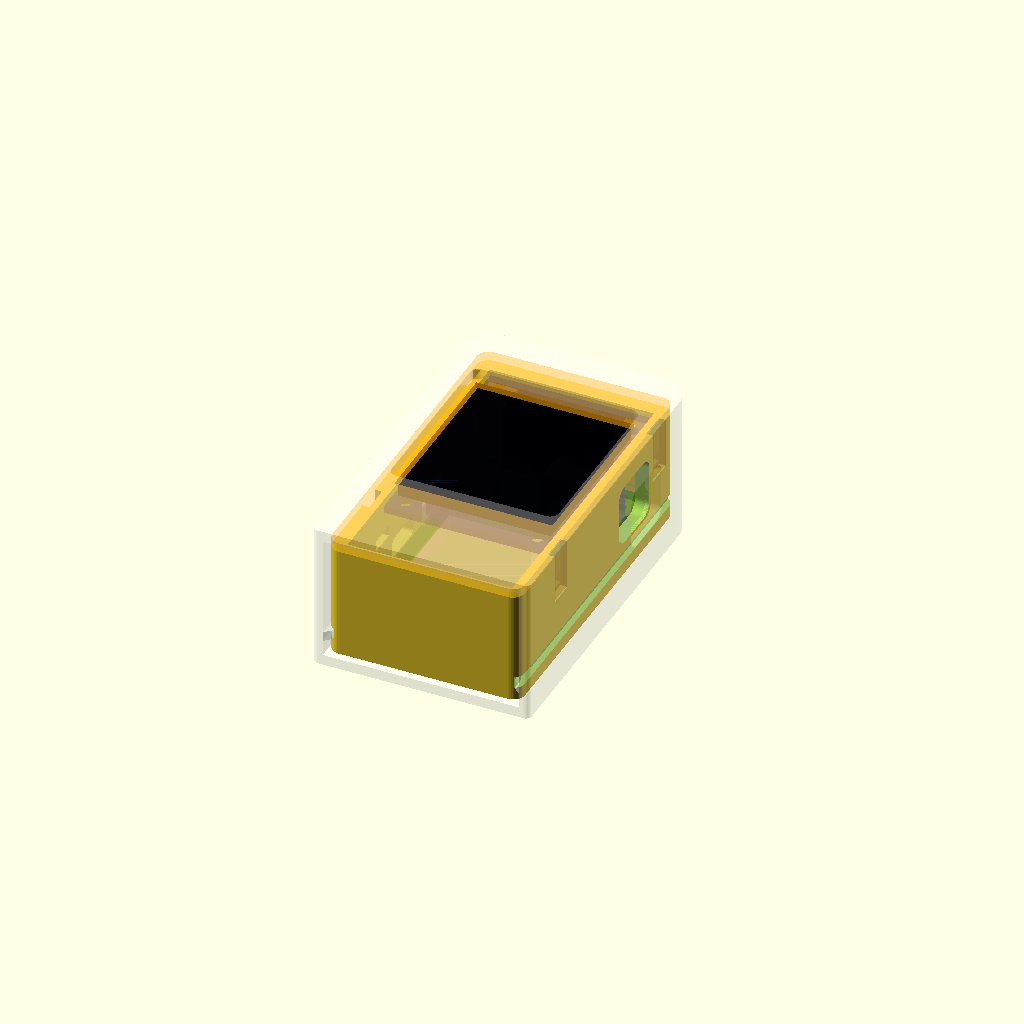
Cell 1: rendered with the file's own defaults.
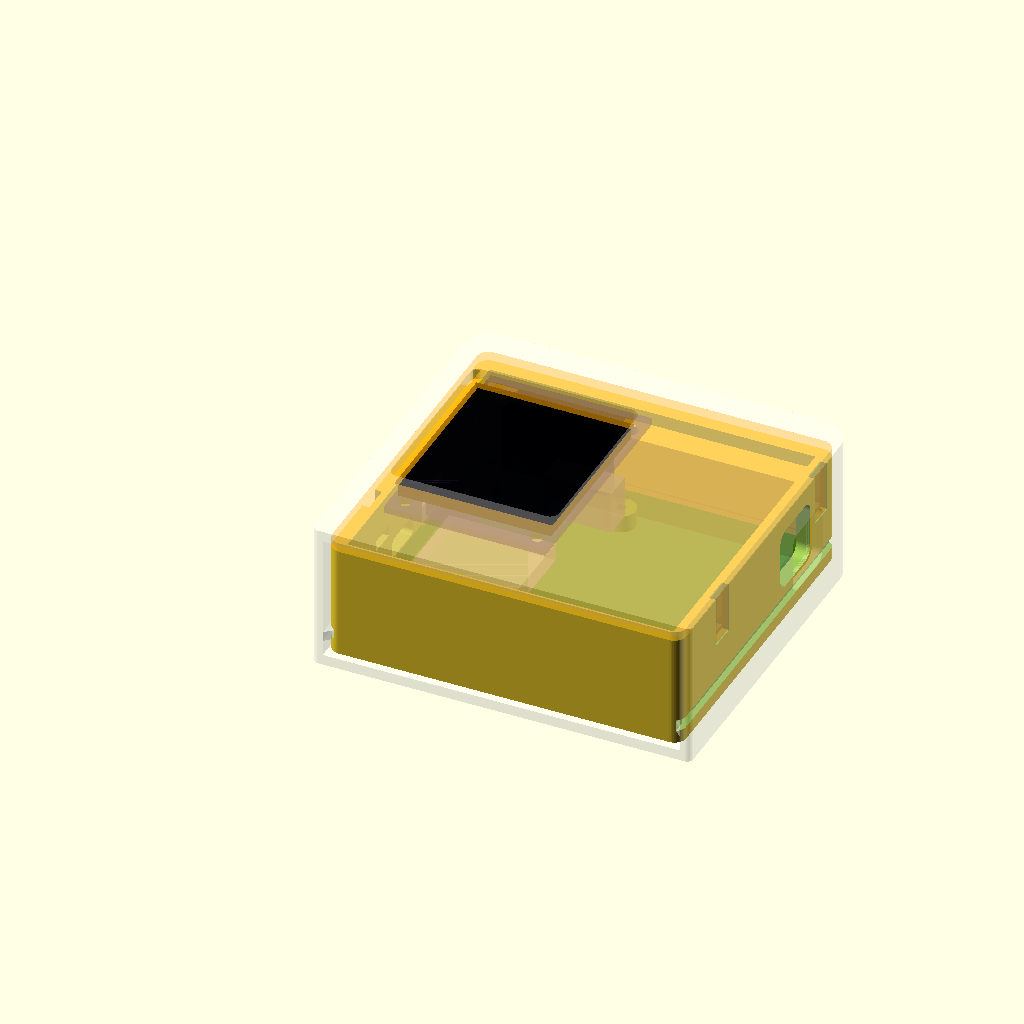
Cell 2: the same model with pcb_w = 55.
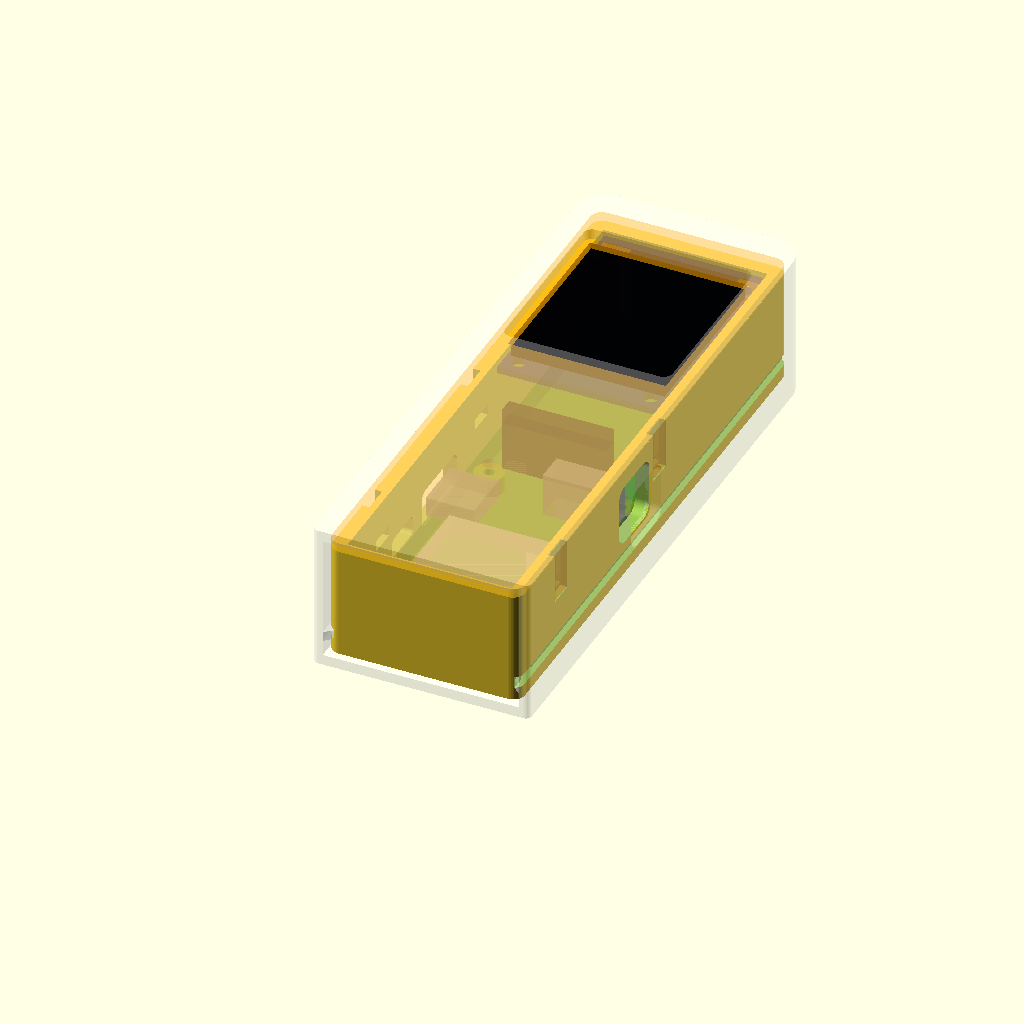
Cell 3 — pcb_l set to 83, the other parameters unchanged.
All cells are drawn from one camera (rotation 55°, 0°, 25°, orthographic, colour scheme Cornfield), so only the parameter changes between them.
The OpenSCAD source (board/xmas_orn/enclosure/xmas_orn_case.scad):
// xmas_orn_case.scad
// Enclosure for the xmas_orn rev 2 ornament board (27.5 x 41.5 mm, ESP32-S3-WROOM-1, USB-C + DC-002 jack)
// carrying a 1.3" 240x240 ST7789 module on the 7-pin socket J1.
//
// Two layers, "Happy Meal toy" style:
//   * CORE  = tray + bezel.  Holds the electronics.  Same part for every outer.
//   * OUTER = anything with a pocket that matches the core envelope + side grooves.
//            outer_sleeve() is the default: a rounded hanging tag the core slides into.
//
// Units mm.  Frame: ornament PCB bottom-left corner (antenna end, left edge) = (0,0),
// +x to the right, +y toward the header/socket edge, z = 0 at the top of the tray floor.
// From KiCad:  x = kx - 116,  y = 108.5 - ky.
//
// Printer: Bambu Lab A1 mini (180 x 180 x 180 mm).  Everything here is < 70 mm.
// Render:  openscad -D 'part="tray"' -o stl/core_tray.stl xmas_orn_case.scad   (see export.sh)

part = "assembly";   // tray | bezel | sleeve | assembly | tray_print | bezel_print | sleeve_print
$fn = 48;
eps = 0.01;

// ---------------------------------------------------------------- ornament PCB (rev 2)
pcb_w      = 27.5;
pcb_l      = 41.5;
pcb_t      = 1.6;
pcb_holes  = [[2.5, 5], [25, 5], [2.5, 39], [25, 39]];   // 2.4 mm, M2
ant_over   = 5.8;          // WROOM-1 antenna hangs this far past y = 0
usb_y      = 26.7;         // J3 centre on the left edge (x = 0), body 9 wide x 3.3 tall
jack_y     = 32.65;        // J2 centre on the right edge (x = 27.5), body 5.1 wide x 7.3 tall
jack_axis  = 4.6;          // barrel axis above the PCB top (from the DC-002 model)
led_y      = [10.5, 16];   // D1 / D2 span on the left edge
socket_h   = 8.5;          // J1 PinSocket 1x07 vertical

// ---------------------------------------------------------------- 1.3" 240x240 display module
disp_w     = 27.5;
disp_l     = 39.0;
disp_t     = 1.2;
disp_top   = pcb_l + 3.4;  // its top edge sits 3.4 above the ornament's: pin row 4.89 from the
                           // display top, J1 1.49 from the ornament top.  = 44.9
disp_bot   = disp_top - disp_l;                 // 5.9
disp_hole_d   = 2.5;
disp_hole_x   = [2.5, 25];
disp_hole_yt  = disp_top - 2.5;                 // 42.4  (outside the ornament PCB)
disp_hole_yb  = disp_top - 36.5;                // 8.4
glass_w    = 26.16;  glass_l = 29.22;  glass_t = 1.7;
glass_top_off = 6.2;                            // glass top edge below the display top edge
glass_x0   = (disp_w - glass_w) / 2;  glass_x1 = glass_x0 + glass_w;
glass_y1   = disp_top - glass_top_off; glass_y0 = glass_y1 - glass_l;   // 38.7 .. 9.48
header_h   = 2.5;                               // display header body, sits on top of J1
disp_gap   = socket_h + header_h;               // 11.0 between ornament top and display rear

// ---------------------------------------------------------------- core tray
floor_t    = 1.6;
post_h     = 3.0;          // PCB standoff, clears J1 / USB-C legs underneath
post_d     = 5.0;
post_hole  = 1.7;          // M2 self-tapping.  3.2 for M2 heat-set inserts.
wall       = 2.4;
clr        = 0.25;         // PCB / display edge clearance per side

z_pcb       = post_h;
z_pcb_top   = post_h + pcb_t;                   // 4.6
z_disp_rear = z_pcb_top + disp_gap;             // 15.6
z_disp_front= z_disp_rear + disp_t;             // 16.8
z_glass     = z_disp_front + glass_t;           // 18.5
z_wall_top  = z_disp_front + 0.8;               // 17.6  bezel plate sits here
bezel_t     = 1.6;
z_top       = z_wall_top + bezel_t;             // 19.2
z_boss_top  = z_disp_rear - 0.3;                // display rests just above the bosses

cx0 = -clr;              cx1 = pcb_w + clr;      // cavity
cy0 = -(ant_over + 1.0); cy1 = disp_top + clr;
tx0 = cx0 - wall;        tx1 = cx1 + wall;       // tray outside
ty0 = cy0 - wall;        ty1 = cy1 + wall;
tray_r = 2;

// display bosses: from the top wall, outside the ornament PCB below z_boss_step, notched over it above
boss_x_l = 4.5;   boss_x_r = 23.0;              // keep clear of J1 (x 4.81 .. 22.69, 8.5 tall)
boss_y_lo = pcb_l + clr;                        // 41.75 at PCB level
boss_y_hi = disp_hole_yt - disp_hole_d/2 - 0.5; // 40.65 above the PCB, so the peg hole has a full wall
boss_z_step = z_pcb_top + 0.8;
boss_hole_d = disp_hole_d;                      // bezel peg passes the display hole into this
boss_hole_depth = 3.2;

// side windows
usb_win   = [usb_y - 6.5, usb_y + 6.5, z_pcb_top - 1.4, z_pcb_top + 5.2];   // y0 y1 z0 z1, USB-C overmould
jack_win  = [jack_y - 5.5, jack_y + 5.5, z_pcb_top - 0.4, z_pcb_top + 10.0]; // 3.5 mm plug overmould <= 10 dia
led_win   = [led_y[0] - 1.0, led_y[1] + 1.0, z_pcb_top, z_pcb_top + 3.4];
led_window = true;

// ---------------------------------------------------------------- OUTER INTERFACE
// Everything an outer needs to know about the core:
env_x0 = tx0; env_x1 = tx1;                 // -2.65 .. 30.15   (32.8)
env_y0 = ty0; env_y1 = ty1;                 // -9.2  .. 47.55   (56.75)
env_z0 = -floor_t; env_z1 = z_top;          // -1.6  .. 19.2    (20.8)
groove_w  = 2.0;  groove_d = 1.0;           // groove in both long sides, full length, open both ends
groove_z0 = 0.6;  groove_z1 = groove_z0 + groove_w;
notch_y0  = -6.5; notch_y1 = -2.9; notch_d = 0.5;   // detent pocket in the groove near the antenna end
// plus the side windows above (usb_win on x = env_x0 face, jack_win on x = env_x1 face)
// and the front window: glass_x0..glass_x1 / glass_y0..glass_y1 on the z = env_z1 face.

// ---------------------------------------------------------------- bezel
win_x0 = glass_x0 - 0.4; win_x1 = glass_x1 + 0.4;
win_y0 = glass_y0 - 0.4; win_y1 = glass_y1 + 0.4;
peg_d  = disp_hole_d - 0.4;
// snap hooks: 2 per long side.  y positions clear of the USB / jack / LED windows and the grooves.
hook_ys   = [6, 42];
hook_w    = 4.0;   arm_t = 1.0;   recess_d = 1.2;
hook_z0   = 9.3;                  // arm tip
catch     = 0.65;  catch_top = 11.2;
slot_z0   = 9.7;   slot_z1 = 11.6;

// ---------------------------------------------------------------- default outer: sleeve
s_clr  = 0.3;
s_wall = 1.8;
ix0 = env_x0 - s_clr; ix1 = env_x1 + s_clr;
iz0 = env_z0 - s_clr; iz1 = env_z1 + s_clr;
iy1 = env_y1 + s_clr;
sx0 = ix0 - s_wall; sx1 = ix1 + s_wall;
sz0 = iz0 - s_wall; sz1 = iz1 + s_wall;
sy0 = env_y0 - 1.0;            // open end, the core face sits 1 mm inside
sy1 = iy1 + s_wall;
rail_t = groove_w - 0.4;  rail_h = groove_d - 0.2 + s_clr;   // 1.6 wide, reaches 0.2 short of the groove floor
bump_h = 0.45;                                          // detent: 0.25 interference outside the notch
loop_od = 9; loop_id = 3.5; loop_t = 4;
front_win_margin = 1.2;        // sleeve window = glass + this, so the bezel's rim is what you see

// ================================================================ helpers
module box(x0, x1, y0, y1, z0, z1) translate([x0, y0, z0]) cube([x1 - x0, y1 - y0, z1 - z0]);
module rbox(x0, x1, y0, y1, z0, z1, r)
    hull() for (x = [x0 + r, x1 - r], y = [y0 + r, y1 - r]) translate([x, y, z0]) cylinder(r = r, h = z1 - z0);
// rounded-rect hole through the x direction
module xslot(x0, x1, y0, y1, z0, z1, r)
    translate([x0, 0, 0]) rotate([90, 0, 90]) linear_extrude(x1 - x0)
        offset(r) offset(-r) polygon([[y0, z0], [y1, z0], [y1, z1], [y0, z1]]);
module mirror_x(about) { children(); translate([2 * about, 0, 0]) mirror([1, 0, 0]) children(); }

// ================================================================ CORE: tray
module core_tray() {
    difference() {
        union() {
            difference() {
                rbox(tx0, tx1, ty0, ty1, -floor_t, z_wall_top, tray_r);
                box(cx0, cx1, cy0, cy1, 0, z_wall_top + 1);
            }
            for (h = pcb_holes) translate([h[0], h[1], 0]) cylinder(d = post_d, h = post_h);
            // display bosses hanging off the top wall
            for (xr = [[cx0 - eps, boss_x_l], [boss_x_r, cx1 + eps]])
                {
                    box(xr[0], xr[1], boss_y_lo, cy1 + eps, 0, boss_z_step);
                    hull() {   // 45 deg chamfer out over the PCB corner, starting 0.8 above the PCB top
                        box(xr[0], xr[1], boss_y_lo, cy1 + eps, boss_z_step - eps, boss_z_step + 0.1);
                        box(xr[0], xr[1], boss_y_hi, cy1 + eps, boss_z_step + (boss_y_lo - boss_y_hi), z_boss_top);
                    }
                }
        }
        // screw pilots
        for (h = pcb_holes) translate([h[0], h[1], -floor_t - 1]) cylinder(d = post_hole, h = post_h + floor_t + 2);
        // peg holes in the bosses
        for (x = disp_hole_x) translate([x, disp_hole_yt, z_boss_top - boss_hole_depth]) cylinder(d = boss_hole_d, h = boss_hole_depth + 1);
        // USB-C, left wall
        xslot(tx0 - 1, cx0 + 1, usb_win[0], usb_win[1], usb_win[2], usb_win[3], 1.5);
        // DC jack, right wall
        xslot(cx1 - 1, tx1 + 1, jack_win[0], jack_win[1], jack_win[2], jack_win[3], 2);
        // LED glow window, left wall
        if (led_window) xslot(tx0 - 1, cx0 + 1, led_win[0], led_win[1], led_win[2], led_win[3], 0.8);
        // grooves + detent notches (outer interface)
        mirror_x((tx0 + tx1) / 2) {
            box(tx0 - 1, tx0 + groove_d, ty0 - 1, ty1 + 1, groove_z0, groove_z1);
            box(tx0 - 1, tx0 + groove_d + notch_d, notch_y0, notch_y1, groove_z0, groove_z1);
        }
        // hook recesses and catch slots
        mirror_x((tx0 + tx1) / 2) for (hy = hook_ys) {
            box(tx0 - 1, tx0 + recess_d, hy - hook_w/2 - 0.3, hy + hook_w/2 + 0.3, hook_z0 - 0.3, z_wall_top + 1);
            box(tx0 - 1, cx0 + eps,      hy - hook_w/2 - 0.3, hy + hook_w/2 + 0.3, slot_z0, slot_z1);
        }
    }
}

// ================================================================ CORE: bezel
module hook_left(hy) {
    // arm flush with the tray's outside face, catch pointing into the wall
    box(tx0, tx0 + arm_t, hy - hook_w/2, hy + hook_w/2, hook_z0, z_wall_top + 0.3);
    translate([0, hy + hook_w/2, 0]) rotate([90, 0, 0]) linear_extrude(hook_w)
        polygon([[tx0 + arm_t - 0.3, hook_z0 + 0.3], [tx0 + arm_t + catch, hook_z0 + 1.1],
                 [tx0 + arm_t + catch, catch_top], [tx0 + arm_t - 0.3, catch_top]]);
}
module core_bezel() {
    difference() {
        union() {
            rbox(tx0, tx1, ty0, ty1, z_wall_top, z_top, tray_r);
            // pads that bear on the display PCB (corners only: the FPC fold lives in the bottom strip)
            for (xr = [[cx0, boss_x_l], [boss_x_r, cx1]]) {
                box(xr[0], xr[1], win_y1, cy1, z_disp_front, z_wall_top + 0.3);
                box(xr[0], xr[1], disp_bot - 0.3, win_y0, z_disp_front, z_wall_top + 0.3);
            }
            // locating pegs: top ones go on through the display into the tray bosses
            for (x = disp_hole_x) {
                translate([x, disp_hole_yt, z_boss_top - boss_hole_depth + 0.6]) cylinder(d = peg_d, h = z_disp_front - (z_boss_top - boss_hole_depth + 0.6) + 0.5);
                intersection() {   // D-shaped: clipped so nothing pokes into the window
                    translate([x, disp_hole_yb, z_disp_rear - 0.3]) cylinder(d = peg_d, h = z_disp_front - z_disp_rear + 0.3 + 0.5);
                    box(x - 2, x + 2, disp_bot, win_y0 - 0.15, z_disp_rear - 1, z_disp_front + 1);
                }
            }
            mirror_x((tx0 + tx1) / 2) for (hy = hook_ys) hook_left(hy);
        }
        box(win_x0, win_x1, win_y0, win_y1, z_disp_front - 1, z_top + 1);
    }
}

// ================================================================ OUTER: default hanging sleeve
module rbox4(x0, x1, y0, y1, z0, z1, rb, rt)   // different radii at the y- (rb) and y+ (rt) corners
    hull() {
        for (x = [x0 + rb, x1 - rb]) translate([x, y0 + rb, z0]) cylinder(r = rb, h = z1 - z0);
        for (x = [x0 + rt, x1 - rt]) translate([x, y1 - rt, z0]) cylinder(r = rt, h = z1 - z0);
    }
module rail_left() {
    zc = (groove_z0 + groove_z1) / 2;
    ry0 = sy0 - eps; ry1 = iy1 - 0.5;
    // rail with a lead-in at the open end
    hull() {
        box(ix0 - eps, ix0 + 0.1,   ry0,       ry0 + 0.1, zc - rail_t/2, zc + rail_t/2);
        box(ix0 - eps, ix0 + rail_h, ry0 + 1.0, ry1,       zc - rail_t/2, zc + rail_t/2);
    }
    // detent bump matching the core's notch
    hull() {
        box(ix0 - eps, ix0 + rail_h + bump_h, notch_y0 + 0.5, notch_y1 - 0.5, zc - rail_t/2, zc + rail_t/2);
        box(ix0 - eps, ix0 + rail_h,          notch_y0 - 0.3, notch_y1 + 0.3, zc - rail_t/2, zc + rail_t/2);
    }
}
// Everything an outer must subtract: the pocket (with an entry tunnel `ext` long past the
// core's antenna end), the front window through any front thickness, and the cable holes
// out to +/-100 in x so thick bodies get tunnels.  `finger` adds a wider recess on the
// outside of thick bodies so a plug can still be gripped.
module sleeve_cuts(ext = 1, finger = false) {
    box(ix0, ix1, sy0 - ext, iy1, iz0, iz1);
    rbox(glass_x0 - front_win_margin, glass_x1 + front_win_margin,
         glass_y0 - front_win_margin, glass_y1 + front_win_margin, iz1 - eps, sz1 + 60, 1.5);
    xslot(ix0 - 100, ix0 + 1, usb_win[0],  usb_win[1],  usb_win[2],  usb_win[3],  1.5);
    xslot(ix1 - 1, ix1 + 100, jack_win[0], jack_win[1], jack_win[2], jack_win[3], 2);
    if (finger) {
        xslot(ix0 - 100, ix0 - 5, usb_win[0] - 2.5,  usb_win[1] + 2.5,  usb_win[2] - 2,  usb_win[3] + 2,  3);
        xslot(ix1 + 5, ix1 + 100, jack_win[0] - 2.5, jack_win[1] + 2.5, jack_win[2] - 2, jack_win[3] + 2, 3);
    }
}
module sleeve_rails() mirror_x((sx0 + sx1) / 2) rail_left();
// hanging loop with its hole front-to-back, standing on the edge y = y_top at x
module hang_loop(x, y_top)      translate([x, y_top + loop_od/2 - 2, (sz0 + sz1) / 2]) cylinder(d = loop_od, h = loop_t, center = true);
module hang_loop_hole(x, y_top) translate([x, y_top + loop_od/2 - 2, (sz0 + sz1) / 2]) cylinder(d = loop_id, h = loop_t + 2, center = true);

module outer_sleeve() {
    xc = (sx0 + sx1) / 2;
    difference() {
        union() { rbox4(sx0, sx1, sy0, sy1, sz0, sz1, 1.0, 5); hang_loop(xc, sy1); }
        hang_loop_hole(xc, sy1);
        sleeve_cuts();
    }
    sleeve_rails();
}

// ================================================================ mock electronics for the assembly view
module mock_boards() {
    color("darkgreen", 0.6) difference() {
        box(0, pcb_w, 0, pcb_l, z_pcb, z_pcb_top);
        for (h = pcb_holes) translate([h[0], h[1], z_pcb - 1]) cylinder(d = 2.4, h = 4);
    }
    color("silver", 0.6) box(4.7, 22.8, -ant_over, 19.8, z_pcb_top, z_pcb_top + 3.1);          // WROOM-1
    color("black",  0.6) box(4.81, 22.69, 38.69, 41.33, z_pcb_top, z_pcb_top + socket_h);       // J1
    color("black",  0.6) box(4.81, 22.69, 38.69, 41.33, z_pcb_top + socket_h, z_disp_rear);     // display header
    color("gray",   0.6) box(-0.5, 7.75, usb_y - 4.5, usb_y + 4.5, z_pcb_top, z_pcb_top + 3.3); // USB-C
    color("gray",   0.6) box(15.75, 27.5, jack_y - 2.55, jack_y + 2.55, z_pcb_top, z_pcb_top + 7.3); // DC-002
    color("darkblue", 0.6) difference() {
        box(0, disp_w, disp_bot, disp_top, z_disp_rear, z_disp_front);
        for (x = disp_hole_x, y = [disp_hole_yt, disp_hole_yb]) translate([x, y, z_disp_rear - 1]) cylinder(d = disp_hole_d, h = 4);
    }
    color("black", 0.8) box(glass_x0, glass_x1, glass_y0, glass_y1, z_disp_front, z_glass);
}

// ================================================================ part selection
if (part == "tray")        core_tray();
if (part == "bezel")       core_bezel();
if (part == "sleeve")      outer_sleeve();
if (part == "tray_print")  translate([0, 0, floor_t]) core_tray();
if (part == "bezel_print") rotate([180, 0, 0]) translate([0, 0, -z_top]) core_bezel();     // face down, hooks up
if (part == "sleeve_print") translate([0, 0, -sy0]) rotate([90, 0, 0]) outer_sleeve();     // stands on its open end, loop up
if (part == "assembly") {
    core_tray();
    mock_boards();
    color("orange", 0.5) core_bezel();
    color("white", 0.3) outer_sleeve();
}
if (part == "core") { core_tray(); mock_boards(); color("orange", 0.7) core_bezel(); }

// ---------------------------------------------------------------- self-checks (render these to STL; volume should be ~0)
if (part == "check_tray_boards")  intersection() { core_tray();  mock_boards(); }
if (part == "check_bezel_boards") intersection() { core_bezel(); mock_boards(); }
if (part == "check_bezel_tray")   intersection() { core_bezel(); core_tray(); }
if (part == "check_sleeve_core")  intersection() { outer_sleeve(); union() { core_tray(); core_bezel(); } }
// core pushed 8 mm out of the sleeve: the only overlap should be the 4 detent bumps riding the groove floor
if (part == "check_sleeve_slide") intersection() { outer_sleeve(); translate([0, -8, 0]) union() { core_tray(); core_bezel(); } }
Parameter table extracted from the source (name, type, default, range or options):
part: string, default "assembly"
eps: number, default 0.01
pcb_w: number, default 27.5
pcb_l: number, default 41.5
pcb_t: number, default 1.6
ant_over: number, default 5.8
usb_y: number, default 26.7
jack_y: number, default 32.65
jack_axis: number, default 4.6
led_y: vector, default [10.5, 16]
socket_h: number, default 8.5
disp_w: number, default 27.5
disp_l: number, default 39
disp_t: number, default 1.2
disp_hole_d: number, default 2.5
disp_hole_x: vector, default [2.5, 25]
glass_top_off: number, default 6.2
header_h: number, default 2.5
floor_t: number, default 1.6
post_h: number, default 3
post_d: number, default 5
post_hole: number, default 1.7
wall: number, default 2.4
clr: number, default 0.25
bezel_t: number, default 1.6
tray_r: number, default 2
boss_hole_depth: number, default 3.2
led_window: bool, default true
hook_ys: vector, default [6, 42]
hook_z0: number, default 9.3
s_clr: number, default 0.3
s_wall: number, default 1.8
bump_h: number, default 0.45
front_win_margin: number, default 1.2
